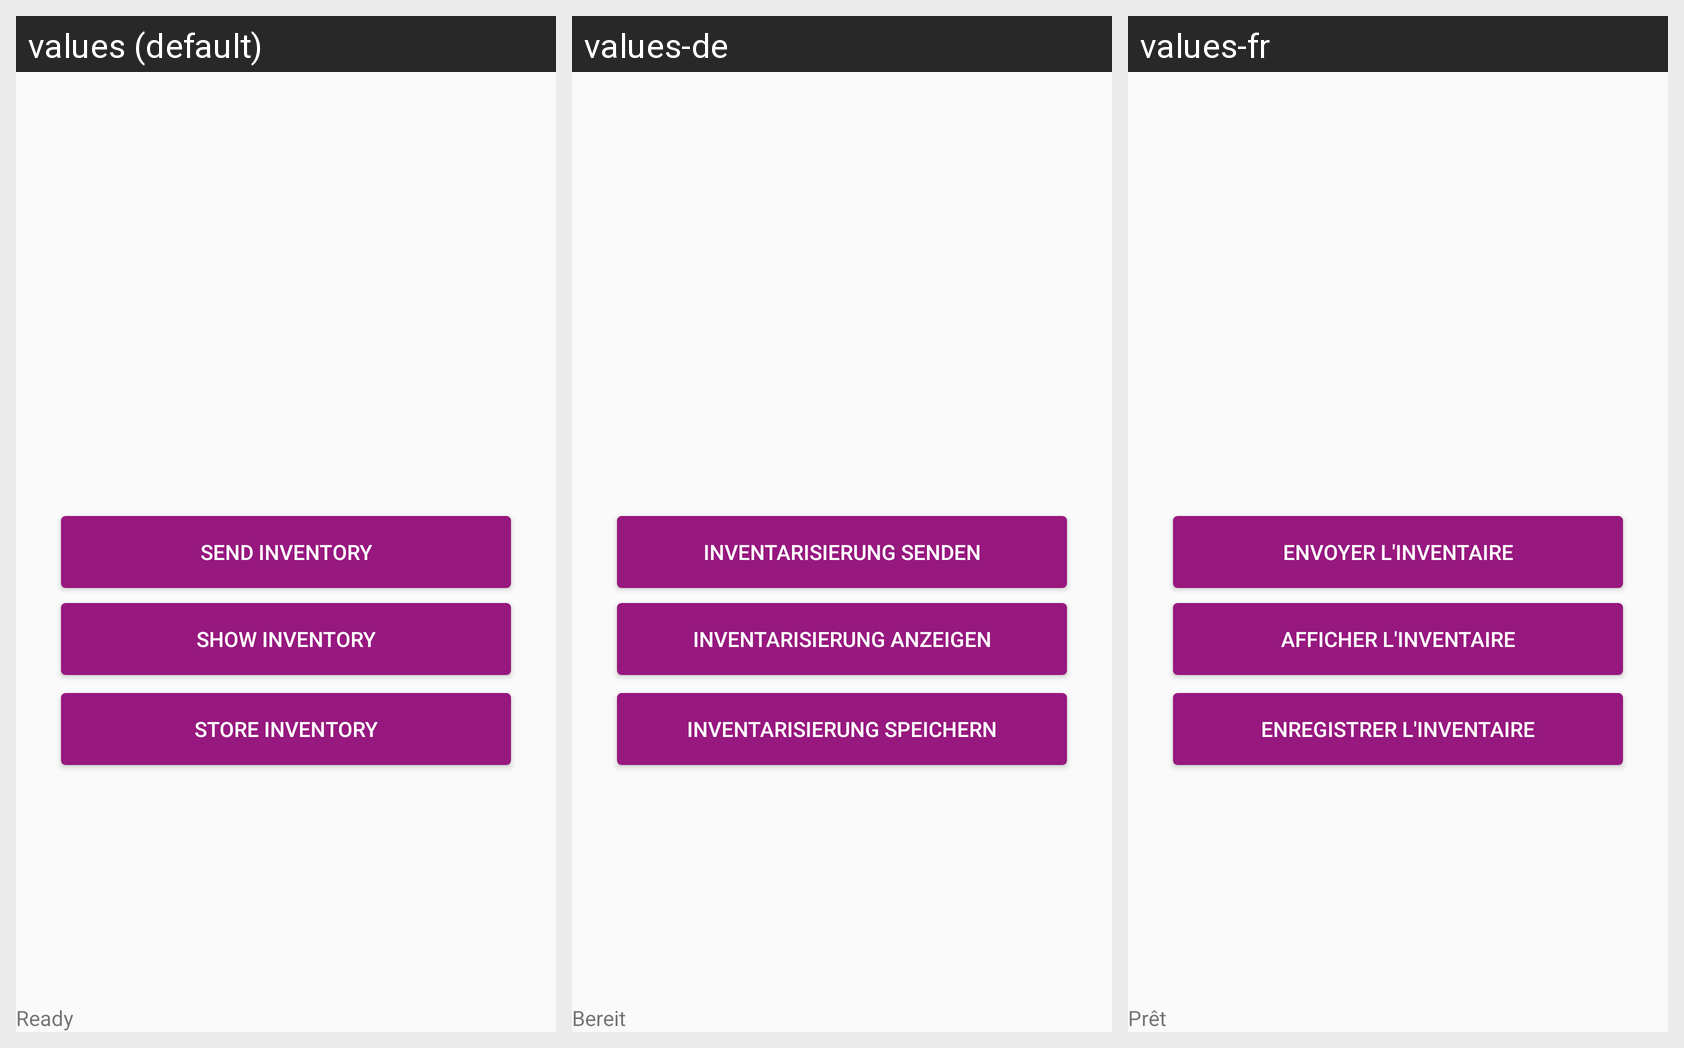

Strings drawn on this Android screen and how each of the app's shown locales translates them:
Android screen res/layout/ocs_agent.xml rendered under 3 locales, left to right: values (default), values-de, values-fr. Device: Nexus 5 (rendered at 1080×1920; each locale shown at half size, 540×960, under a caption strip naming it); theme Theme.AppCompat.Light.DarkActionBar.
Strings drawn on this screen, with the default value and each locale's value (text and hints the layout hard-codes, and strings that could not be matched under every locale, appear in the picture but are not listed):

status_init
  values: Ready
  values-de: Bereit
  values-fr: Prêt

title_bt_launch
  values: Send inventory
  values-de: Inventarisierung senden
  values-fr: Envoyer l'inventaire

title_bt_save
  values: Store inventory
  values-de: Inventarisierung speichern
  values-fr: Enregistrer l'inventaire

title_bt_show
  values: Show inventory
  values-de: Inventarisierung anzeigen
  values-fr: Afficher l'inventaire
